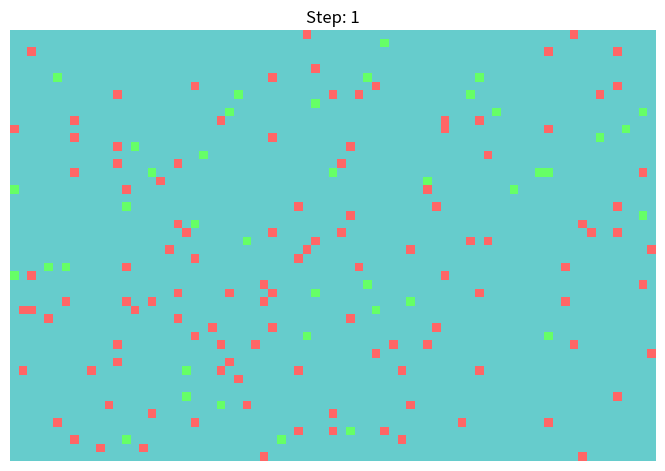

Here is the Python script that generated this plot:
# Autor: Manuel Villalpando Linares
# Fecha: 27 de agosto del 2023
# Clase: TC2008B

import random
import matplotlib.pyplot as plt
from matplotlib.animation import FuncAnimation
from matplotlib.colors import ListedColormap

EMPTY = 0
FISH = 1
SHARK = 2

color_palette = ['#66CCCC', '#FF6666', '#66FF66']
num_colors = 3
ecosystem_cmap = ListedColormap(color_palette, N=num_colors)

NUM_TIME_STEPS = 400
SEED = 10
random.seed(SEED)

class Organism():
    def __init__(self, species, x, y, energy, reproduction_limit):
        self.species = species
        self.x, self.y = x, y
        self.energy = energy
        self.reproduction_limit = reproduction_limit
        self.reproduction_counter = 0
        self.is_dead = False

class Ecosystem():
    def __init__(self, width=75, height=50):
        self.width, self.height = width, height
        self.total_cells = width * height
        self.grid = [[EMPTY]*width for _ in range(height)]
        self.organisms = []

    def get_neighbors(self, x, y):
        neighbors = {}
        for dx, dy in ((0,-1), (1,0), (0,1), (-1,0)):
            xp, yp = (x+dx) % self.width, (y+dy) % self.height
            neighbors[xp,yp] = self.grid[yp][xp]
        return neighbors

    def evolve_organism(self, organism):
        neighbors = self.get_neighbors(organism.x, organism.y)
        organism.reproduction_counter += 1
        moved = False
        if organism.species == SHARK:
            try:
                xp, yp = random.choice([pos
                            for pos in neighbors if neighbors[pos]!=EMPTY
                                                and neighbors[pos].species==FISH])
                organism.energy += 2
                self.grid[yp][xp].is_dead = True
                self.grid[yp][xp] = EMPTY
                moved = True
            except IndexError:
                pass

        if not moved:
            try:
                xp, yp = random.choice([pos
                            for pos in neighbors if neighbors[pos]==EMPTY])
                if organism.species != FISH:
                    organism.energy -= 1
                moved = True
            except IndexError:
                xp, yp = organism.x, organism.y

        if organism.energy < 0:
            organism.is_dead = True
            self.grid[organism.y][organism.x] = EMPTY
        elif moved:
            x, y = organism.x, organism.y
            organism.x, organism.y = xp, yp
            self.grid[yp][xp] = organism
            if organism.reproduction_counter >= organism.reproduction_limit:
                organism.reproduction_counter = 0
                self.introduce_organism(organism.species, x, y)
            else:
                self.grid[y][x] = EMPTY

    def introduce_organism(self, species, x, y):
        organism = Organism(species, x, y,
                            initial_energy_levels[species],
                            reproduction_limits[species])
        self.organisms.append(organism)
        self.grid[y][x] = organism

    def get_ecosystem_image(self):
        img_array = self.get_ecosystem_array()
        fig = plt.figure(figsize=(8.3333, 6.25), dpi=72)
        ax = fig.add_subplot(111)
        ax.imshow(img_array, interpolation='nearest', cmap=ecosystem_cmap)

        ax.set_xticks([])
        ax.set_yticks([])
        ax.axis('off')
        return fig

    def populate_ecosystem(self, num_fish=120, num_sharks=40):
        self.num_fish, self.num_sharks = num_fish, num_sharks

        def place_organisms(num_organisms, species):
            for _ in range(num_organisms):
                while True:
                    x, y = divmod(random.randrange(self.total_cells), self.height)
                    if not self.grid[y][x]:
                        self.introduce_organism(species, x, y)
                        break

        place_organisms(self.num_fish, FISH)
        place_organisms(self.num_sharks, SHARK)

    def evolve_ecosystem(self):
        random.shuffle(self.organisms)
        num_organisms = len(self.organisms)
        for i in range(num_organisms):
            organism = self.organisms[i]
            if organism.is_dead:
                continue
            self.evolve_organism(organism)

        self.organisms = [organism for organism in self.organisms
                          if not organism.is_dead]

    def save_ecosystem(self, filename):
        fig = self.get_ecosystem_image()
        plt.savefig(filename, dpi=72, bbox_inches='tight', pad_inches=0)
        plt.close(fig)

    def get_ecosystem_array(self):
        return [[self.grid[y][x].species if self.grid[y][x] else 0
                    for x in range(self.width)] for y in range(self.height)]

    def display_ecosystem(self):
        fig = self.get_ecosystem_image()
        plt.show()
        plt.close(fig)

initial_energy_levels = {FISH: 20, SHARK: 3}
reproduction_limits = {FISH: 4, SHARK: 12}

ecosystem = Ecosystem()
ecosystem.populate_ecosystem()

fig = plt.figure(figsize=(8.3333, 6.25), dpi=72)
ax = fig.add_subplot(111)
ax.set_xticks([])
ax.set_yticks([])
ax.axis('off')
img = ax.imshow(ecosystem.get_ecosystem_array(), interpolation='nearest', cmap=ecosystem_cmap)

def update(frame):
    ecosystem.evolve_ecosystem()
    img.set_array(ecosystem.get_ecosystem_array())
    ax.set_title(f"Step: {frame + 1}")
    return img,

animation = FuncAnimation(fig, update, frames=NUM_TIME_STEPS, repeat=False, blit=True)

plt.show()
